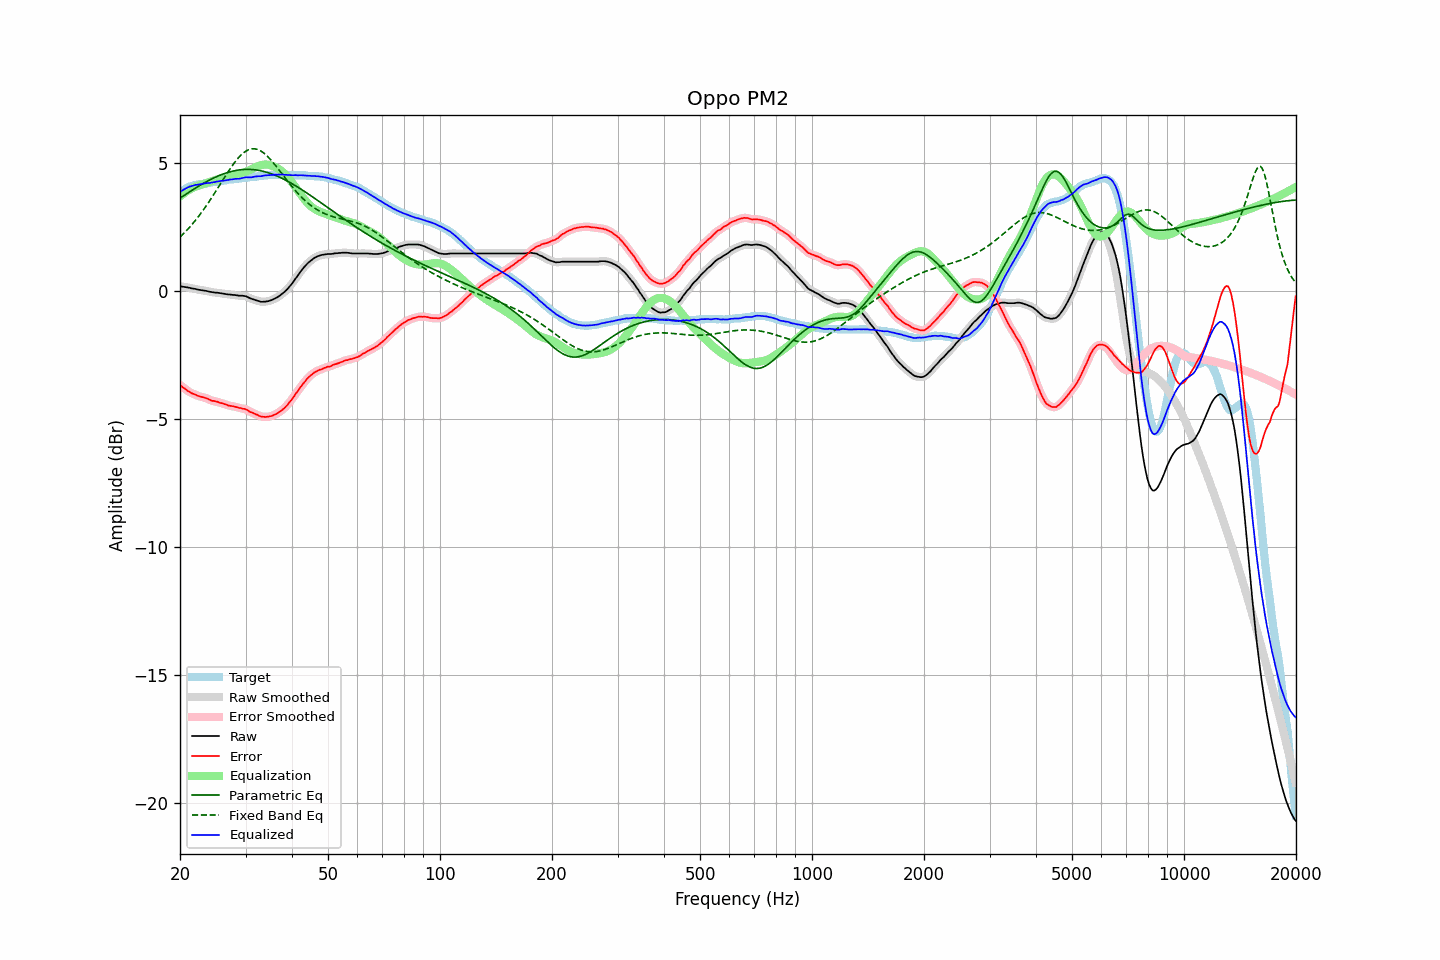

The table this chart was drawn from, first rows:
frequency, raw, error, smoothed, error_smoothed, equalization, parametric_eq, fixed_band_eq, equalized_raw, equalized_smoothed, target
20.00, 0.17, -3.68, 0.17, -3.68, 3.68, 3.61, 2.09, 3.85, 3.85, 3.86
20.20, 0.16, -3.73, 0.16, -3.73, 3.73, 3.65, 2.15, 3.90, 3.90, 3.90
20.40, 0.15, -3.78, 0.15, -3.78, 3.78, 3.70, 2.22, 3.94, 3.94, 3.94
20.61, 0.14, -3.82, 0.14, -3.83, 3.83, 3.74, 2.28, 3.97, 3.97, 3.97
20.81, 0.13, -3.87, 0.14, -3.87, 3.87, 3.78, 2.34, 4.01, 4.01, 4.01
21.02, 0.12, -3.92, 0.12, -3.91, 3.91, 3.82, 2.41, 4.04, 4.04, 4.05
21.23, 0.11, -3.95, 0.11, -3.96, 3.95, 3.86, 2.48, 4.07, 4.06, 4.07
21.44, 0.09, -3.99, 0.10, -3.99, 3.99, 3.90, 2.55, 4.08, 4.08, 4.09
21.66, 0.08, -4.02, 0.09, -4.02, 4.02, 3.94, 2.63, 4.10, 4.10, 4.11
21.87, 0.07, -4.04, 0.07, -4.05, 4.05, 3.98, 2.70, 4.12, 4.12, 4.12
22.09, 0.06, -4.07, 0.06, -4.07, 4.07, 4.02, 2.78, 4.14, 4.13, 4.14
22.31, 0.04, -4.10, 0.05, -4.10, 4.10, 4.06, 2.86, 4.14, 4.14, 4.15
22.54, 0.03, -4.12, 0.04, -4.12, 4.12, 4.10, 2.94, 4.15, 4.15, 4.16
22.76, 0.02, -4.14, 0.02, -4.14, 4.14, 4.13, 3.02, 4.16, 4.16, 4.17
22.99, 0.01, -4.15, 0.01, -4.15, 4.16, 4.17, 3.11, 4.17, 4.17, 4.17
23.22, 0.00, -4.17, 0.01, -4.17, 4.18, 4.21, 3.20, 4.18, 4.18, 4.18
23.45, -0.01, -4.19, -0.01, -4.19, 4.20, 4.24, 3.29, 4.19, 4.19, 4.19
23.69, -0.02, -4.21, -0.02, -4.21, 4.22, 4.28, 3.38, 4.21, 4.20, 4.20
23.92, -0.04, -4.24, -0.03, -4.24, 4.24, 4.31, 3.47, 4.21, 4.21, 4.21
24.16, -0.05, -4.27, -0.04, -4.27, 4.26, 4.34, 3.56, 4.22, 4.22, 4.23
24.40, -0.06, -4.30, -0.06, -4.29, 4.28, 4.37, 3.66, 4.23, 4.23, 4.25
24.65, -0.07, -4.30, -0.06, -4.31, 4.30, 4.40, 3.76, 4.24, 4.24, 4.24
24.89, -0.08, -4.32, -0.07, -4.32, 4.32, 4.43, 3.86, 4.25, 4.25, 4.25
25.14, -0.08, -4.33, -0.08, -4.33, 4.34, 4.46, 3.96, 4.26, 4.26, 4.26
25.39, -0.09, -4.35, -0.09, -4.35, 4.36, 4.49, 4.06, 4.27, 4.27, 4.27
25.65, -0.10, -4.38, -0.09, -4.37, 4.38, 4.51, 4.16, 4.28, 4.28, 4.29
25.91, -0.11, -4.39, -0.11, -4.39, 4.39, 4.54, 4.26, 4.29, 4.29, 4.29
26.16, -0.12, -4.41, -0.12, -4.41, 4.41, 4.56, 4.36, 4.30, 4.30, 4.30
26.43, -0.13, -4.43, -0.13, -4.43, 4.43, 4.58, 4.46, 4.31, 4.31, 4.31
26.69, -0.14, -4.45, -0.13, -4.45, 4.45, 4.60, 4.55, 4.32, 4.32, 4.32
26.96, -0.15, -4.48, -0.14, -4.47, 4.47, 4.62, 4.65, 4.32, 4.33, 4.34
27.23, -0.15, -4.49, -0.15, -4.49, 4.49, 4.64, 4.74, 4.34, 4.34, 4.35
27.50, -0.16, -4.50, -0.16, -4.50, 4.50, 4.66, 4.84, 4.35, 4.35, 4.35
27.77, -0.17, -4.51, -0.16, -4.51, 4.52, 4.67, 4.92, 4.35, 4.36, 4.35
28.05, -0.17, -4.53, -0.17, -4.53, 4.53, 4.69, 5.01, 4.37, 4.36, 4.37
28.33, -0.18, -4.54, -0.18, -4.55, 4.54, 4.70, 5.09, 4.37, 4.37, 4.37
28.62, -0.19, -4.56, -0.18, -4.56, 4.56, 4.71, 5.17, 4.37, 4.37, 4.38
28.90, -0.20, -4.58, -0.19, -4.58, 4.57, 4.72, 5.24, 4.37, 4.38, 4.39
29.19, -0.20, -4.58, -0.20, -4.59, 4.58, 4.72, 5.30, 4.39, 4.39, 4.39
29.48, -0.20, -4.61, -0.20, -4.60, 4.60, 4.73, 5.36, 4.41, 4.41, 4.42
29.78, -0.21, -4.61, -0.20, -4.61, 4.62, 4.73, 5.41, 4.42, 4.42, 4.41
30.08, -0.22, -4.63, -0.22, -4.64, 4.65, 4.74, 5.45, 4.43, 4.43, 4.42
30.38, -0.24, -4.66, -0.25, -4.67, 4.67, 4.74, 5.48, 4.43, 4.43, 4.42
30.68, -0.28, -4.71, -0.27, -4.70, 4.70, 4.74, 5.51, 4.42, 4.43, 4.44
30.99, -0.30, -4.74, -0.30, -4.74, 4.73, 4.73, 5.53, 4.42, 4.43, 4.44
31.30, -0.33, -4.76, -0.33, -4.77, 4.76, 4.73, 5.54, 4.44, 4.44, 4.44
31.61, -0.35, -4.79, -0.35, -4.79, 4.79, 4.72, 5.54, 4.45, 4.45, 4.45
31.93, -0.37, -4.82, -0.37, -4.82, 4.82, 4.72, 5.53, 4.46, 4.46, 4.46
32.24, -0.39, -4.84, -0.39, -4.85, 4.85, 4.71, 5.52, 4.47, 4.47, 4.46
32.57, -0.41, -4.88, -0.41, -4.88, 4.88, 4.70, 5.50, 4.47, 4.47, 4.48
32.89, -0.43, -4.90, -0.42, -4.90, 4.90, 4.69, 5.46, 4.47, 4.47, 4.48
33.22, -0.44, -4.92, -0.43, -4.92, 4.91, 4.67, 5.43, 4.48, 4.48, 4.49
33.55, -0.43, -4.92, -0.43, -4.92, 4.92, 4.66, 5.38, 4.50, 4.49, 4.50
33.89, -0.43, -4.93, -0.42, -4.93, 4.93, 4.64, 5.33, 4.50, 4.50, 4.51
34.23, -0.42, -4.92, -0.42, -4.92, 4.93, 4.62, 5.27, 4.51, 4.51, 4.51
34.57, -0.41, -4.92, -0.40, -4.92, 4.92, 4.60, 5.21, 4.51, 4.51, 4.52
34.92, -0.39, -4.90, -0.39, -4.90, 4.90, 4.58, 5.14, 4.52, 4.52, 4.52
35.27, -0.37, -4.89, -0.36, -4.89, 4.89, 4.56, 5.07, 4.52, 4.52, 4.53
35.62, -0.34, -4.86, -0.34, -4.86, 4.86, 4.54, 5.00, 4.53, 4.53, 4.53
35.97, -0.30, -4.83, -0.31, -4.84, 4.84, 4.51, 4.92, 4.53, 4.53, 4.53
... 635 more rows
